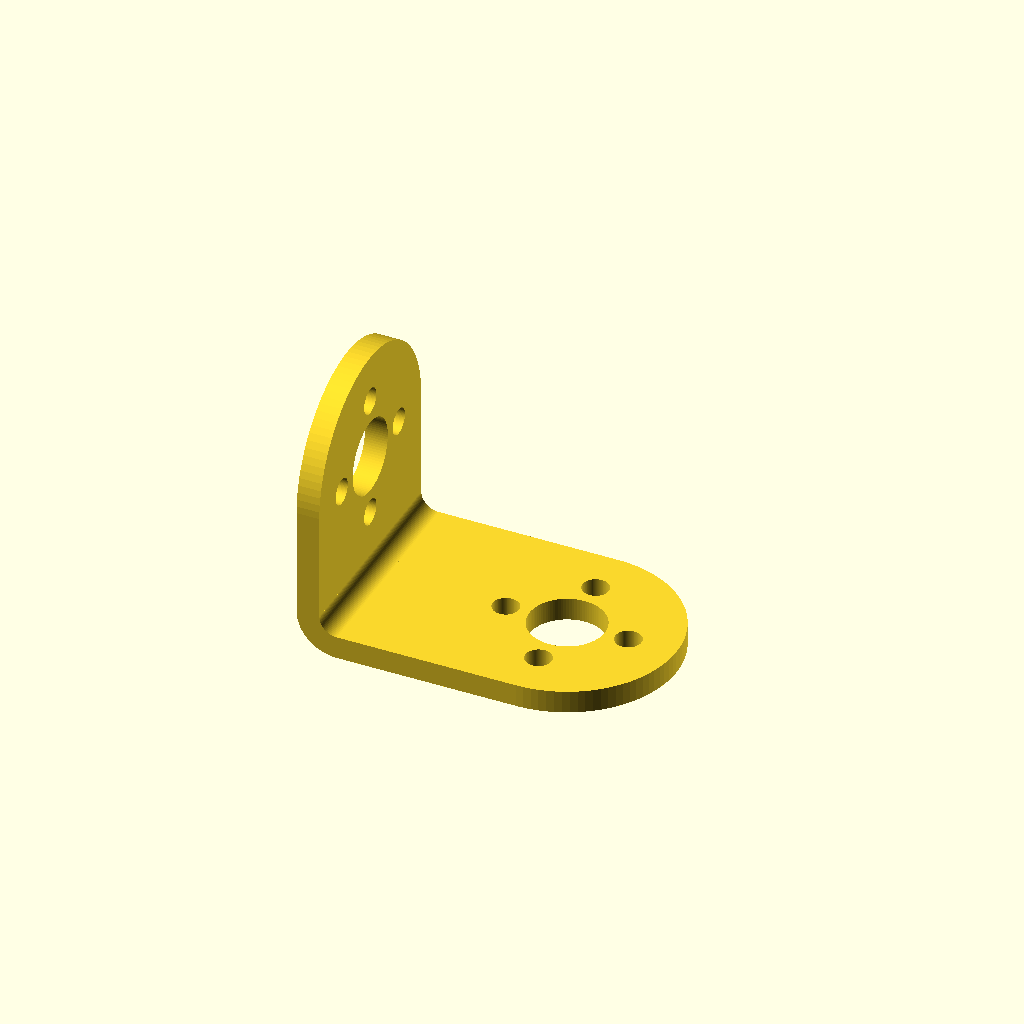
Cell 1 — every parameter at its default value.
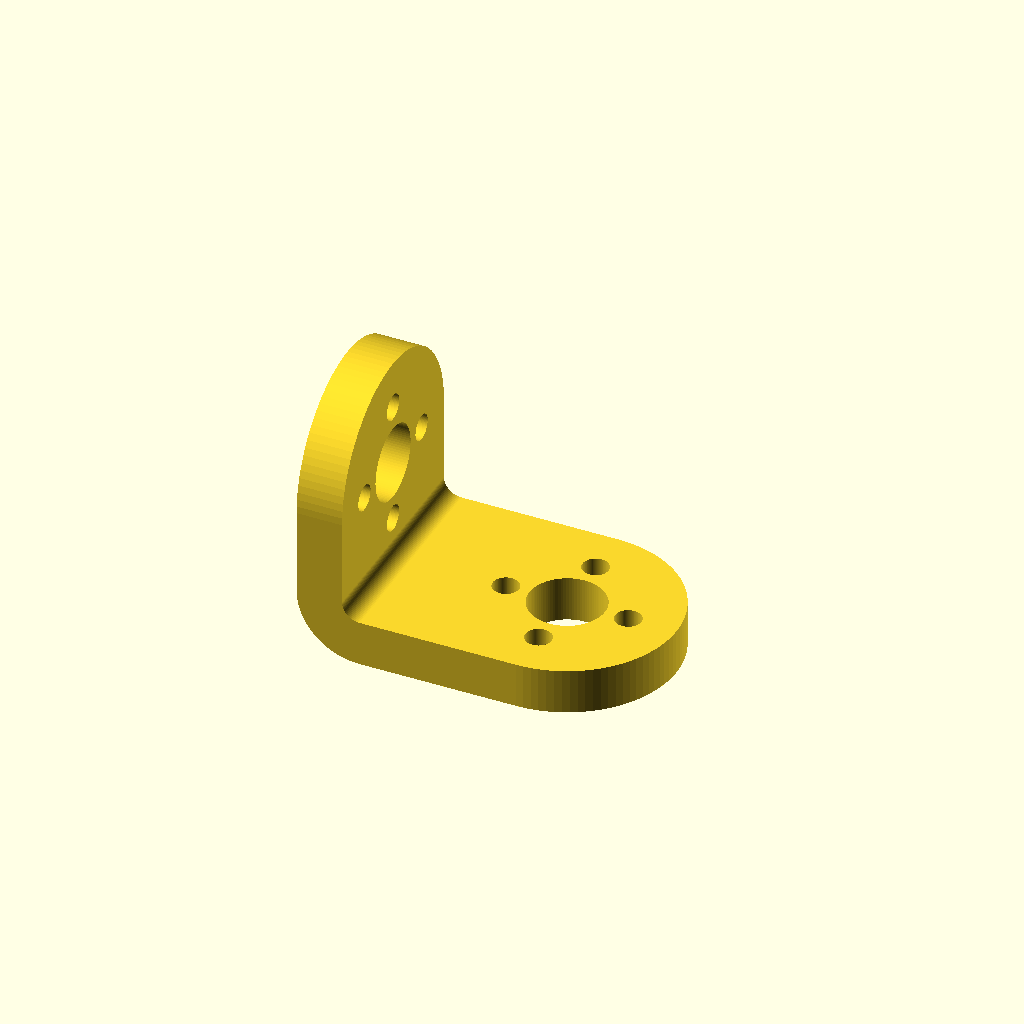
Cell 2: the same model with t = 5.2.
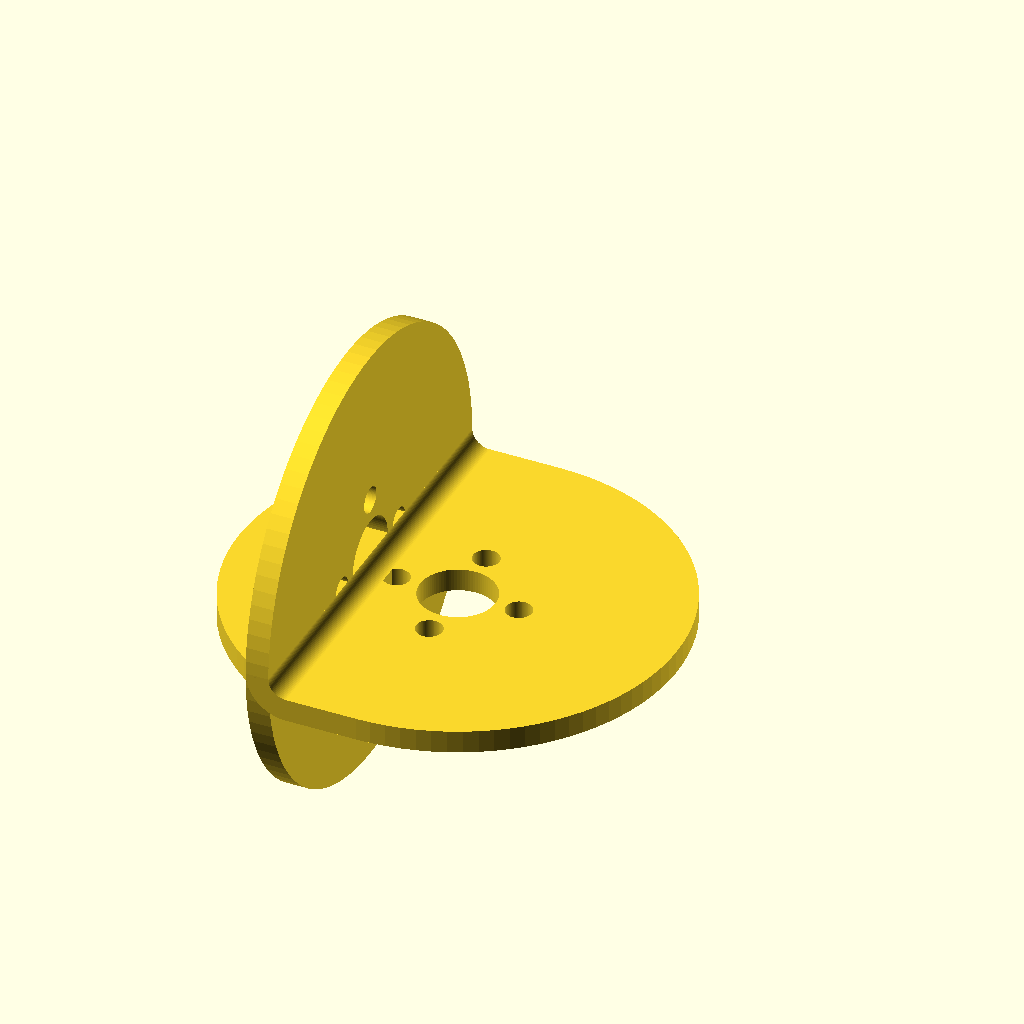
Cell 3 — W set to 50, the other parameters unchanged.
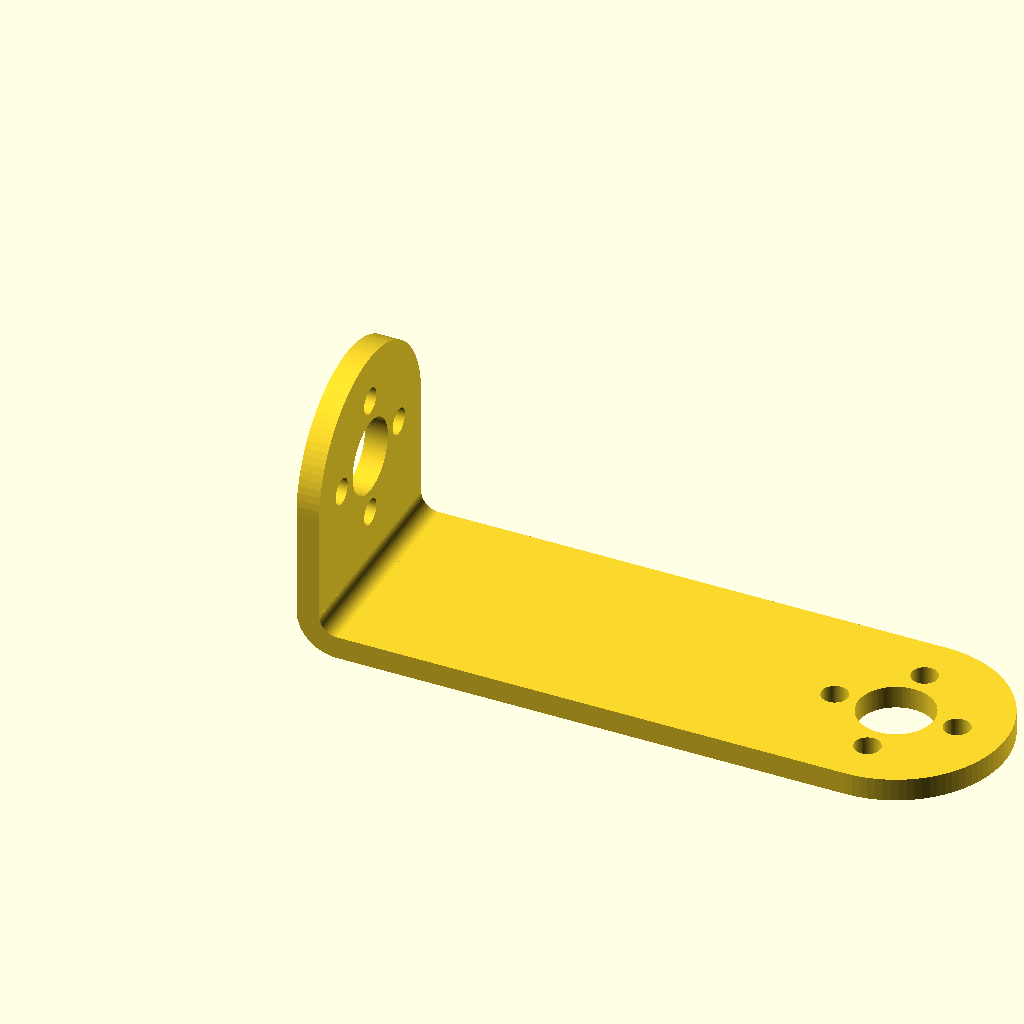
Cell 4 — L_long set to 75.2, the other parameters unchanged.
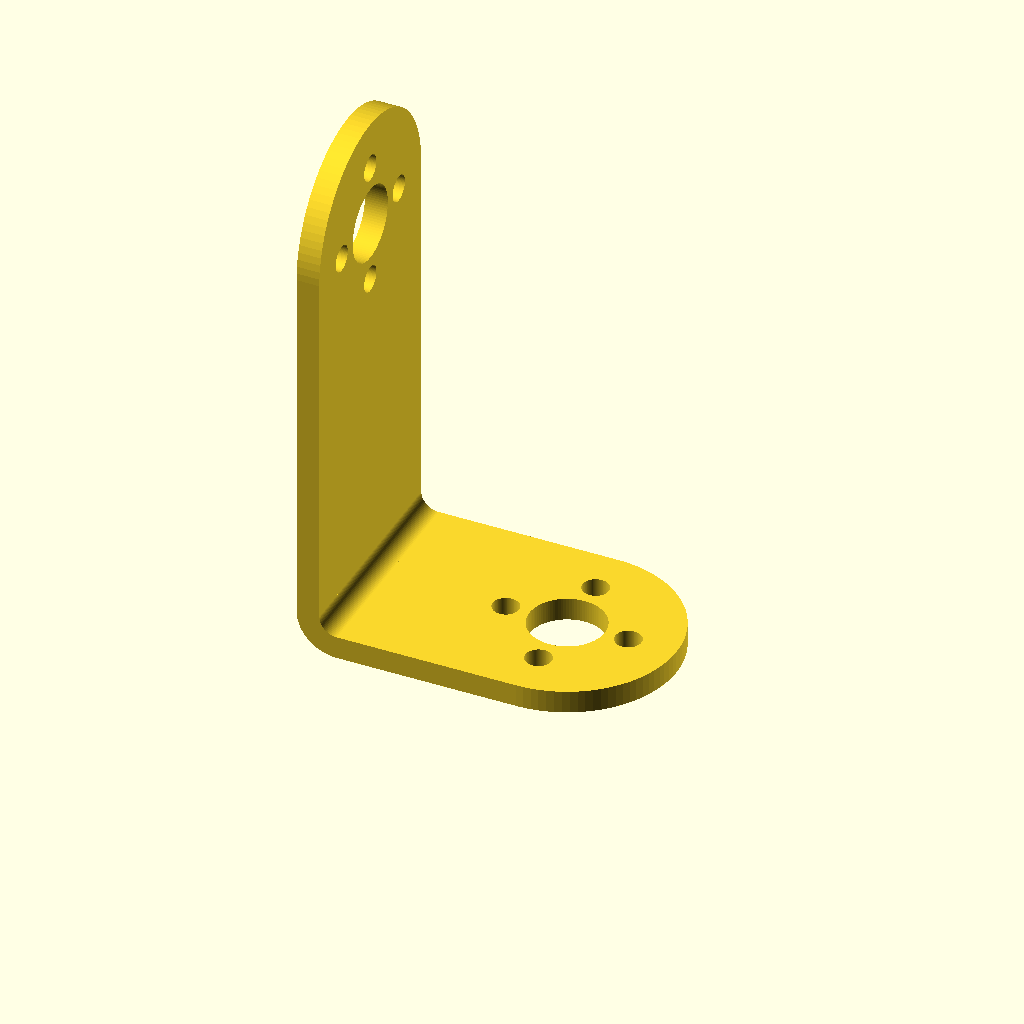
Cell 5 — L_short set to 58.92, the other parameters unchanged.
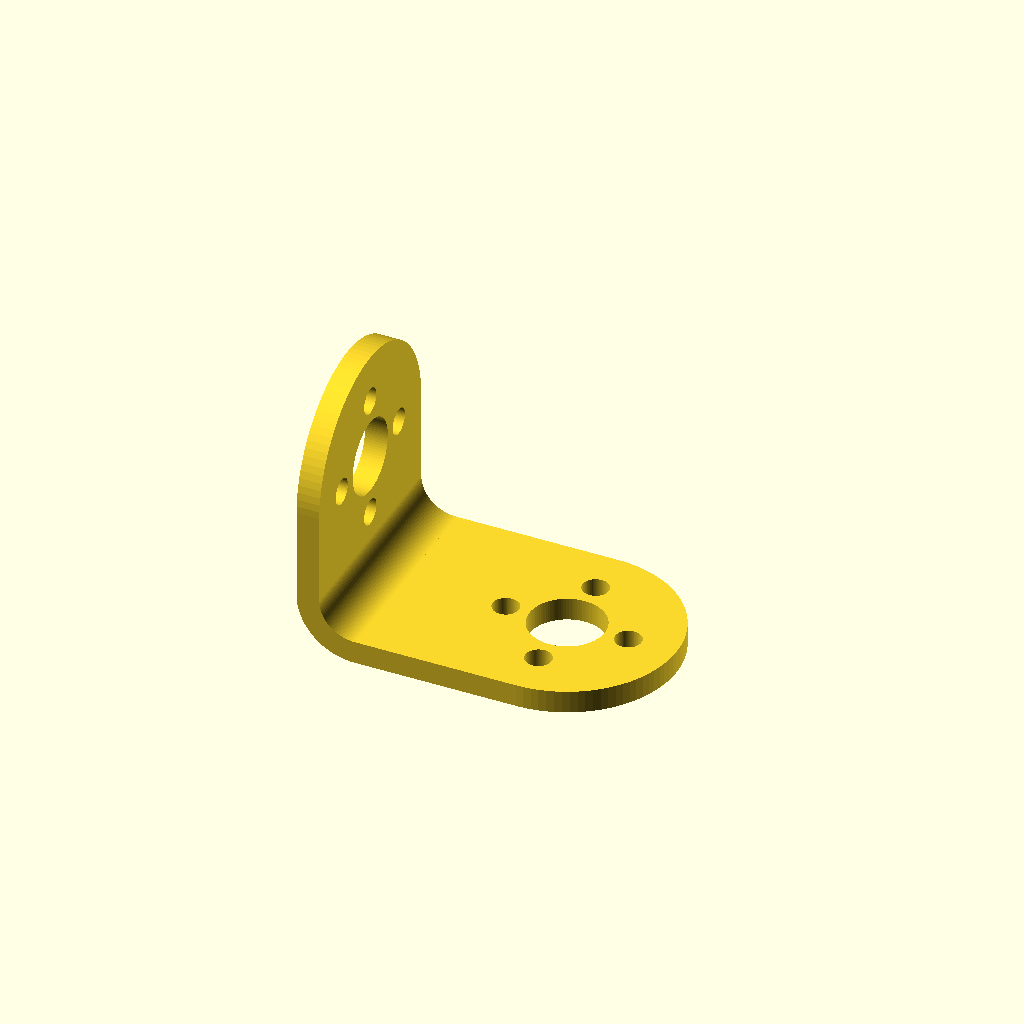
Cell 6: ri = 4 (everything else at default).
One fixed orthographic camera (rotation 55°, 0°, 25°; colour scheme Cornfield) for every cell.
Source of the model, 3D/motor_bracket/motor_bracket.scad:
// L-shaped motor mount bracket (قاعدة ماتور على شكل L)
// All dimensions in mm. Edit the parameters below then export STL from OpenSCAD.

t        = 2.60;   // sheet thickness (السمك)
W        = 25;     // bracket width
L_long   = 37.6;   // long leg, measured from the outer corner
L_short  = 29.46;   // short leg (has the countersunk hole), measured from the outer corner
ri       = 2;      // inner bend radius
center_d = 8.6;    // center hole; 8.6 lets an 8.25 mm bushing slide in
screw_d  = 3.0;    // screw holes
pat_a    = 14;     // motor hole spacing A
pat_b    = 14;     // motor hole spacing B
$fn      = 96;

R  = ri + t;       // outer bend radius

module leg_profile(L) {
    hc = L - W/2;  // hole center distance from outer corner
    difference() {
        hull() {
            translate([R, -W/2]) square([hc - R, W]);
            translate([hc, 0]) circle(d = W);
        }
        translate([hc, 0]) {
            circle(d = center_d);
            for (s = [-1, 1]) translate([s * pat_a/2, 0]) circle(d = screw_d);
            for (s = [-1, 1]) translate([0, s * pat_b/2]) circle(d = screw_d);
        }
    }
}

// long leg, horizontal (XY plane)
linear_extrude(t) leg_profile(L_long);

// short leg, vertical (YZ plane)
translate([t, 0, 0]) rotate([0, -90, 0]) linear_extrude(t) leg_profile(L_short);

// bend
translate([R, W/2, R]) rotate([90, 0, 0])
    linear_extrude(W)
        intersection() {
            difference() { circle(r = R); circle(r = ri); }
            translate([-R, -R]) square(R);
        }
Parameter table extracted from the source (name, type, default, range or options):
t: number, default 2.6
W: number, default 25
L_long: number, default 37.6
L_short: number, default 29.46
ri: number, default 2
center_d: number, default 8.6
screw_d: number, default 3
pat_a: number, default 14
pat_b: number, default 14
